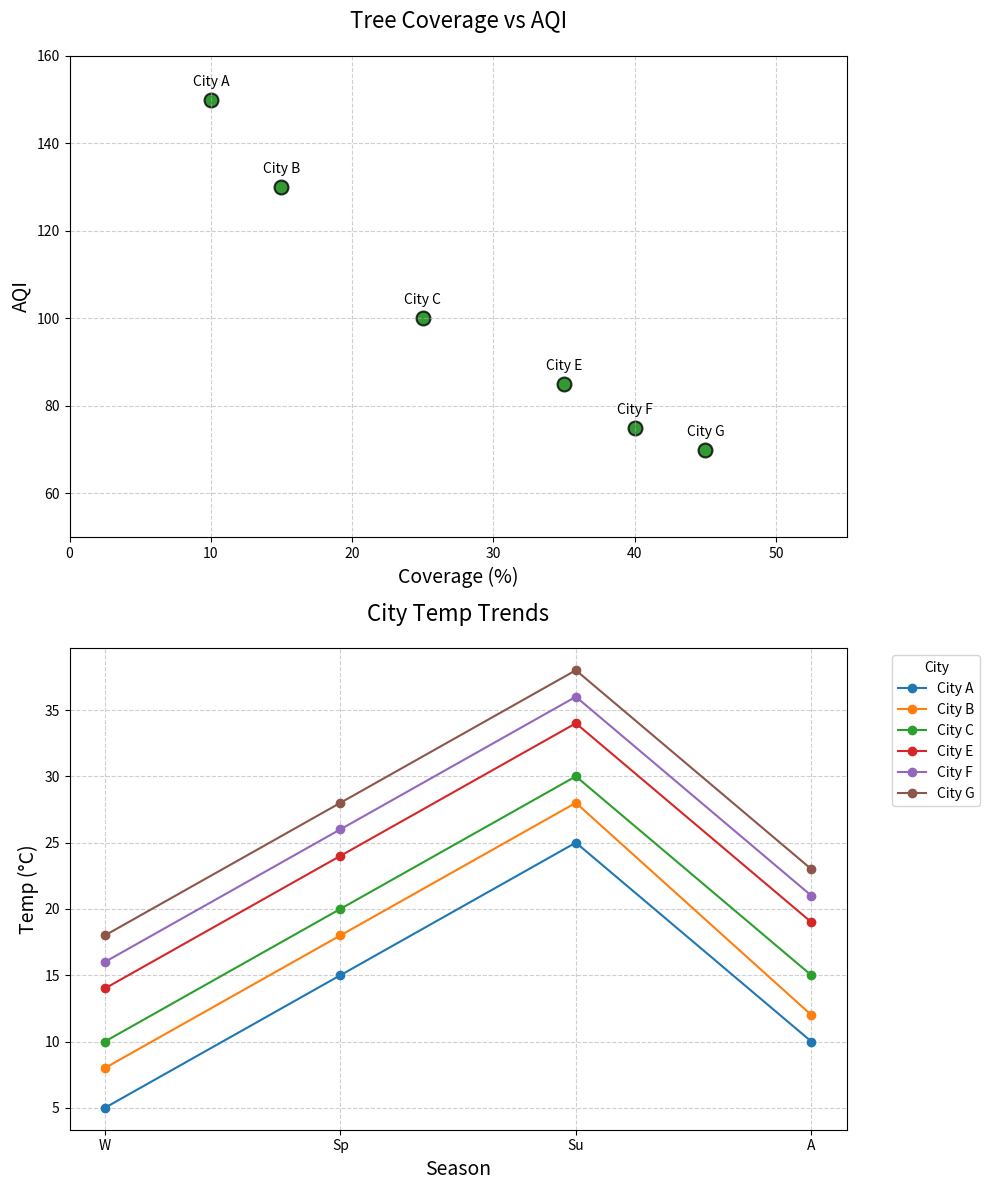

Reproduce this figure in Python.
import matplotlib.pyplot as plt
import numpy as np

cities = ["City A", "City B", "City C", "City E", "City F", "City G"]
tree_coverage = np.array([10, 15, 25, 35, 40, 45])
AQI_levels = np.array([150, 130, 100, 85, 75, 70])

temperature_trends = {
    "City A": [5, 15, 25, 10],
    "City B": [8, 18, 28, 12],
    "City C": [10, 20, 30, 15],
    "City E": [14, 24, 34, 19],
    "City F": [16, 26, 36, 21],
    "City G": [18, 28, 38, 23]
}

fig, (ax1, ax2) = plt.subplots(2, 1, figsize=(10, 12))

ax1.scatter(tree_coverage, AQI_levels, color='green', s=100, alpha=0.8,
            edgecolors='black', linewidth=1.5)

for i, txt in enumerate(cities):
    ax1.annotate(txt,
                 (tree_coverage[i], AQI_levels[i]), 
                 textcoords="offset points", 
                 xytext=(0, 10), 
                 ha='center', 
                 fontsize=10)

ax1.set_title("Tree Coverage vs AQI", fontsize=16, pad=20)
ax1.set_xlabel("Coverage (%)", fontsize=14)
ax1.set_ylabel("AQI", fontsize=14)
ax1.grid(True, linestyle='--', alpha=0.6)
ax1.set_xlim(0, 55)
ax1.set_ylim(50, 160)

for city in cities:
    temperatures = temperature_trends[city]
    quarters = ['W', 'Sp', 'Su', 'A']
    ax2.plot(quarters, temperatures, marker='o', label=city)

ax2.set_title("City Temp Trends", fontsize=16, pad=20)
ax2.set_xlabel("Season", fontsize=14)
ax2.set_ylabel("Temp (°C)", fontsize=14)
ax2.grid(True, linestyle='--', alpha=0.6)
ax2.legend(title='City', bbox_to_anchor=(1.05, 1), loc='upper left')

plt.tight_layout()
plt.show()
